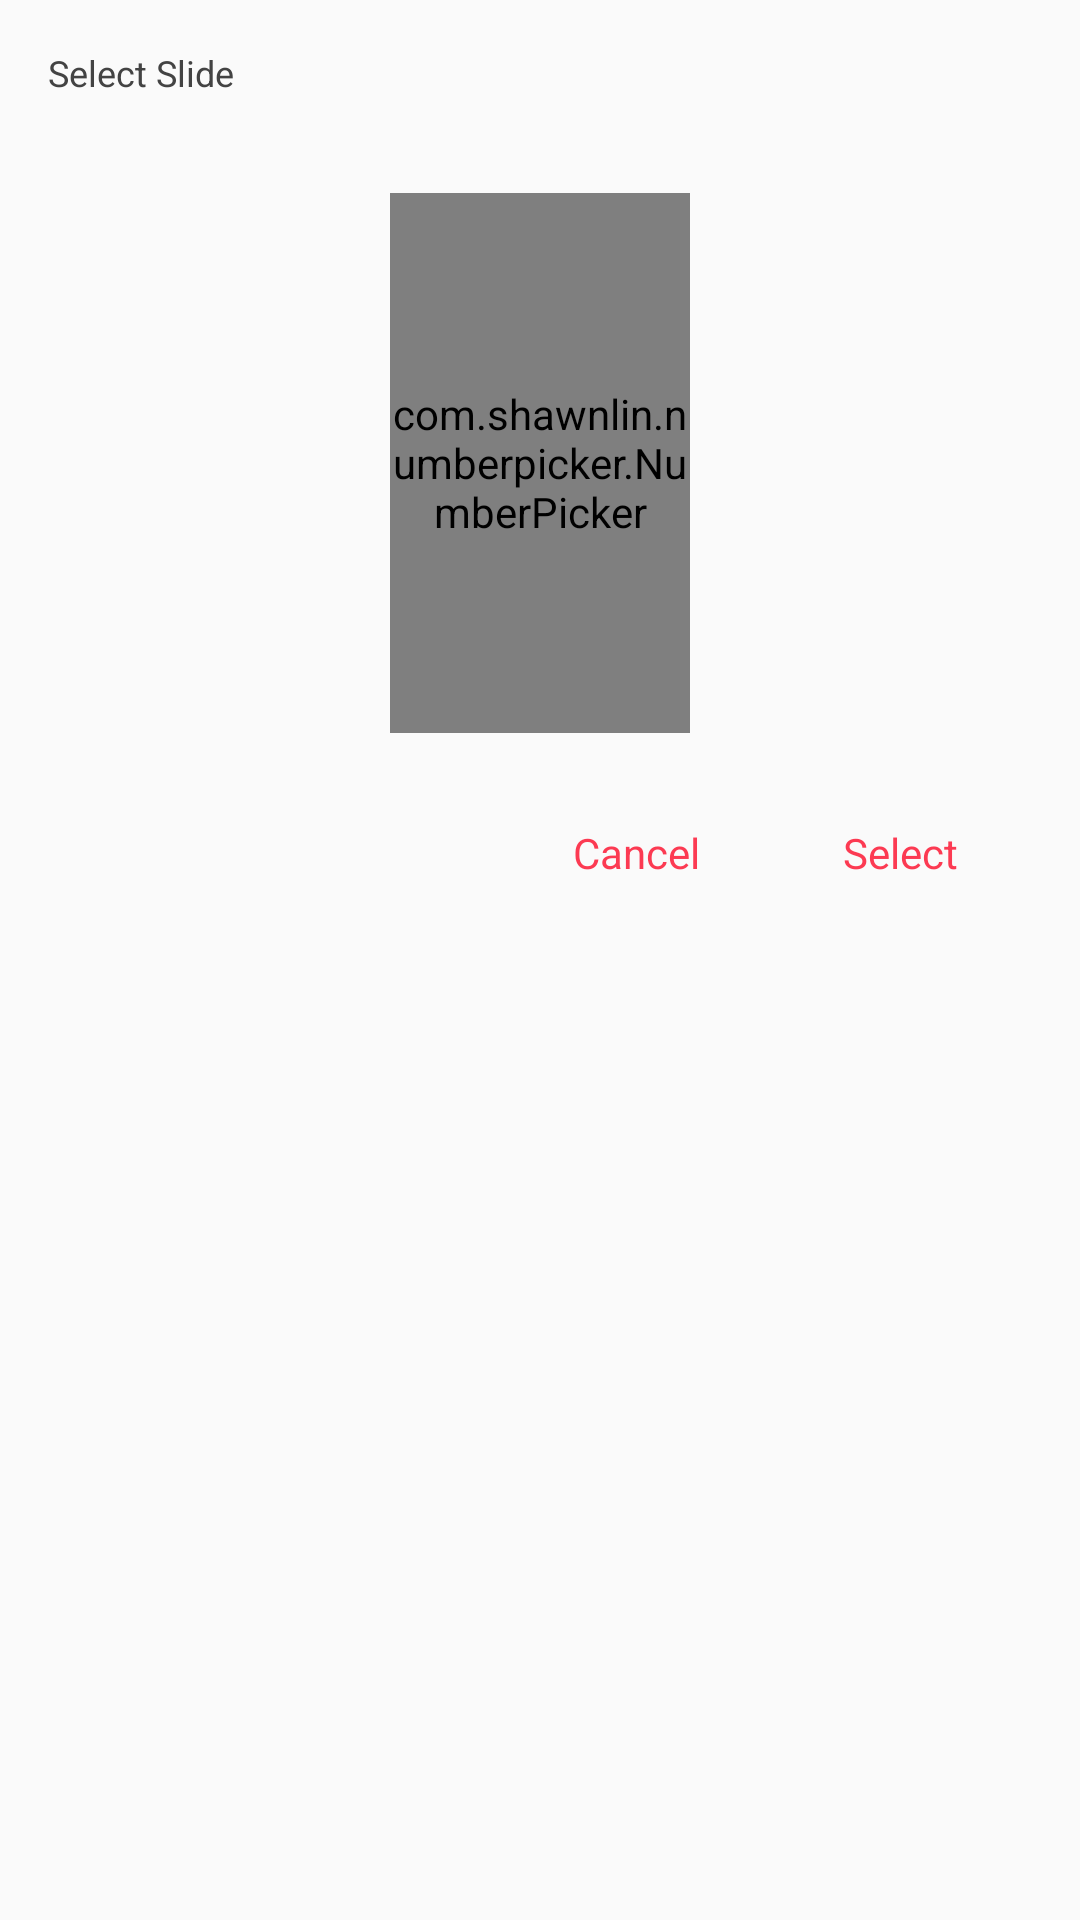

Produce the Android XML layout that renders to this screen, including the resource entries it uses.
<!-- AndroidManifest.xml: application theme AppTheme -->
<!-- res/layout/dialog_list_slides.xml -->
<?xml version="1.0" encoding="utf-8"?>
<LinearLayout xmlns:android="http://schemas.android.com/apk/res/android"
    android:layout_width="match_parent"
    android:layout_height="match_parent"
    xmlns:app="http://schemas.android.com/apk/res-auto"
    android:orientation="vertical">

    <TextView
        android:layout_width="wrap_content"
        android:layout_height="wrap_content"
        android:padding="16dp"
        android:layout_marginBottom="16dp"
        android:theme="@style/SmallText"
        android:text="@string/select_slide"/>
    
    <com.shawnlin.numberpicker.NumberPicker
        android:id="@+id/dls_slide_picker"
        android:layout_width="100dp"
        android:layout_height="180dp"
        android:layout_gravity="center_horizontal"
        app:np_textSize="12sp"
        app:np_selectedTextSize="14sp"/>

    <LinearLayout
        android:layout_width="match_parent"
        android:layout_height="wrap_content"
        android:orientation="horizontal"
        android:gravity="end"
        android:layout_marginTop="16dp"
        android:layout_marginEnd="16dp"
        android:layout_marginStart="16dp">

        <Button
            android:id="@+id/dls_cancel_btn"
            android:layout_width="wrap_content"
            android:layout_height="wrap_content"
            style="@style/Widget.AppCompat.Button.Borderless.Colored"
            android:textAppearance="@style/NormalText.Accent"
            android:text="@string/cancel"/>

        <Button
            android:id="@+id/dls_select_btn"
            android:layout_width="wrap_content"
            android:layout_height="wrap_content"
            style="@style/Widget.AppCompat.Button.Borderless.Colored"
            android:textAppearance="@style/NormalText.Accent"
            android:text="@string/select"/>

    </LinearLayout>


</LinearLayout>
<!-- resources referenced by this layout -->
<resources>
  <string name="cancel">Cancel</string>
  <string name="select">Select</string>
  <string name="select_slide">Select Slide</string>
  <style name="NormalText.Accent" parent="NormalText">
          <item name="android:textColor">@color/colorAccent</item>
      </style>
  <style name="SmallText" parent="AppTheme">
          <item name="android:textSize">12sp</item>
          <item name="android:textColor">#434343</item>
      </style>
  <style name="AppTheme" parent="Theme.AppCompat.Light.NoActionBar">
          
          <item name="colorPrimary">@color/colorPrimary</item>
          <item name="colorPrimaryDark">@color/colorPrimaryDark</item>
          <item name="colorAccent">@color/colorAccent</item>
  
          
          <item name="windowActionModeOverlay">true</item>
      </style>
  <style name="NormalText" parent="AppTheme">
          <item name="android:textSize">14sp</item>
          <item name="android:textColor">#434343</item>
      </style>
  <color name="colorAccent">#FC3A52</color>
  <color name="colorPrimary">#0E2431</color>
  <color name="colorPrimaryDark">#0B1C26</color>
</resources>
